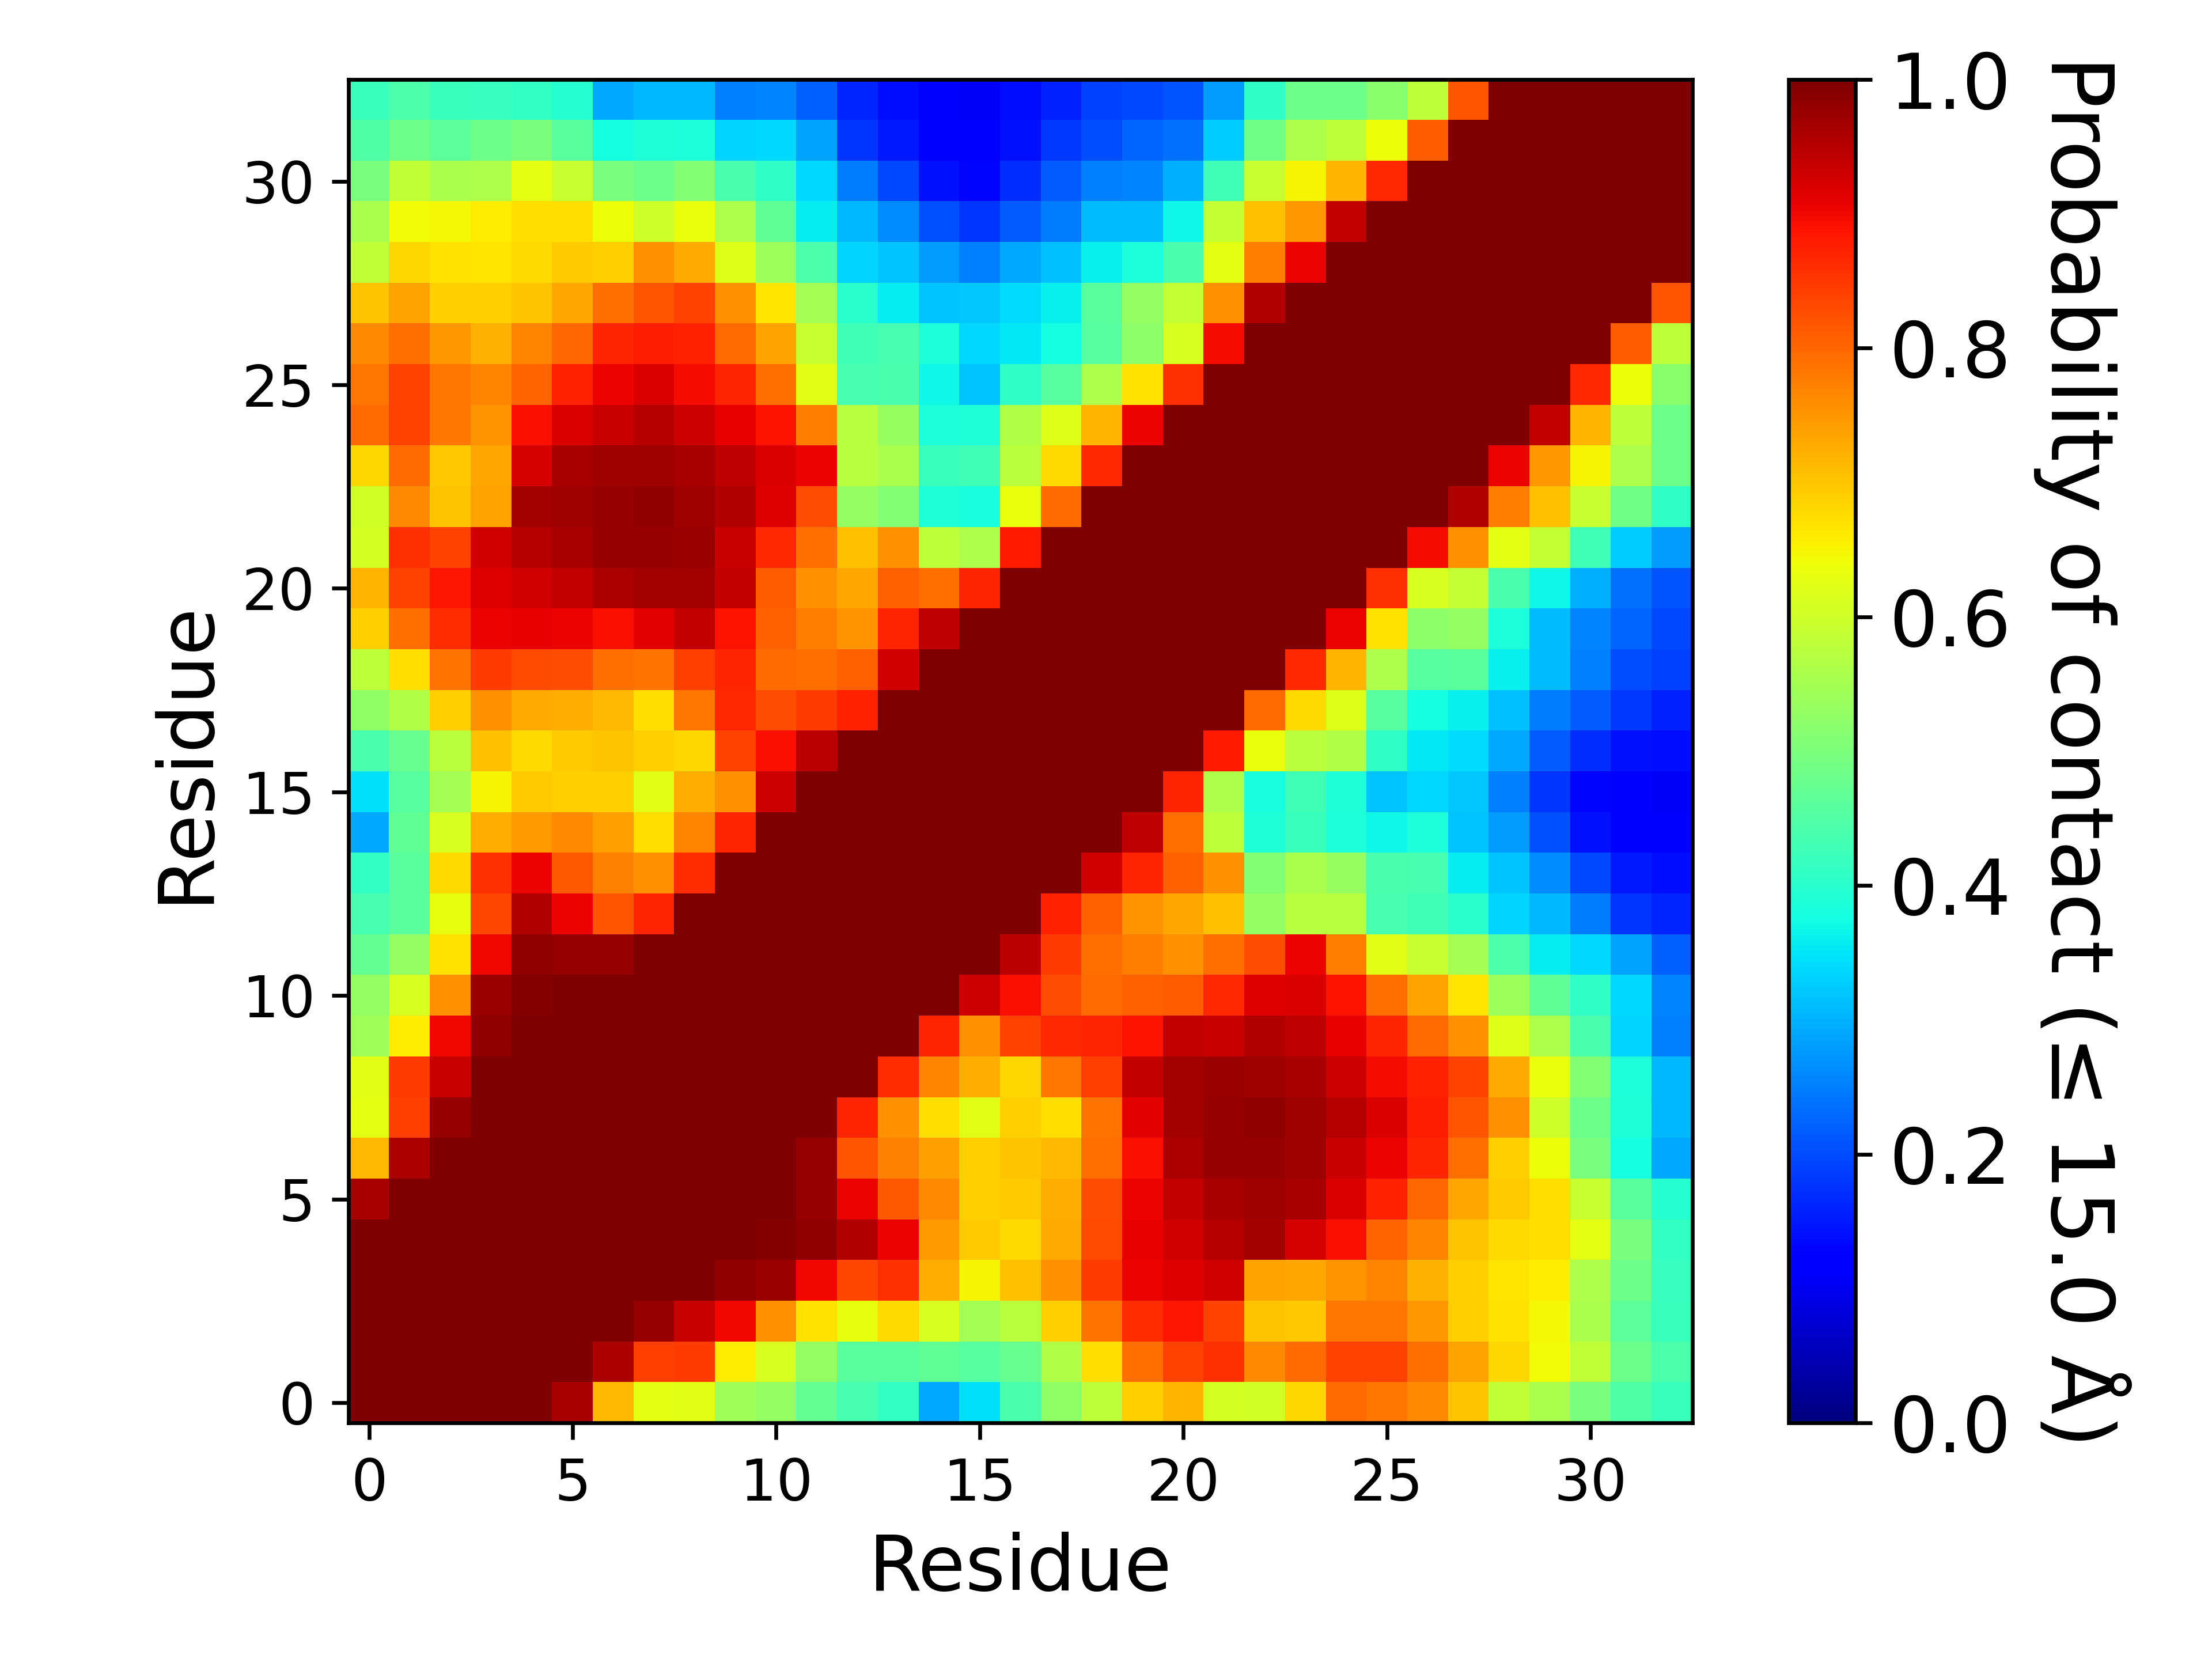

Data behind this chart, as committed beside it:
, 1, 2, 3, 4, 5, 6, 7, 8, 9, 10, 11, 12, 13, 14, 15, 16, 17, 18, 19, 20, 21, 22, 23
1, 1.0, 1.0, 1.0, 1.0, 1.0, 0.9616, 0.7141, 0.6251, 0.6232, 0.5465, 0.5275, 0.4708, 0.4348, 0.4131, 0.2911, 0.3441, 0.4389, 0.5244, 0.5797, 0.6909, 0.7181, 0.6085, 0.6048
2, 1.0, 1.0, 1.0, 1.0, 1.0, 1.0, 0.958, 0.8404, 0.8467, 0.658, 0.6128, 0.5309, 0.4597, 0.458, 0.4658, 0.456, 0.473, 0.5648, 0.6723, 0.793, 0.837, 0.8565, 0.7625
3, 1.0, 1.0, 1.0, 1.0, 1.0, 1.0, 1.0, 0.9785, 0.9353, 0.9008, 0.7577, 0.6705, 0.6301, 0.6775, 0.6104, 0.5481, 0.5754, 0.6887, 0.7878, 0.8615, 0.8843, 0.8378, 0.7005
4, 1.0, 1.0, 1.0, 1.0, 1.0, 1.0, 1.0, 1.0, 0.9985, 0.9839, 0.9746, 0.8994, 0.8338, 0.8572, 0.7231, 0.6496, 0.7055, 0.7555, 0.8454, 0.9046, 0.9172, 0.9279, 0.7374
5, 1.0, 1.0, 1.0, 1.0, 1.0, 1.0, 1.0, 1.0, 1.0, 0.9989, 0.9923, 0.9827, 0.9543, 0.9046, 0.7458, 0.6938, 0.6763, 0.7301, 0.8291, 0.9073, 0.9275, 0.9509, 0.9667
6, 0.9616, 1.0, 1.0, 1.0, 1.0, 1.0, 1.0, 1.0, 1.0, 1.0, 0.9976, 0.9769, 0.9058, 0.8155, 0.7647, 0.6904, 0.6924, 0.7245, 0.8279, 0.9051, 0.939, 0.9618, 0.9717
7, 0.7141, 0.958, 1.0, 1.0, 1.0, 1.0, 1.0, 1.0, 1.0, 1.0, 1.0, 0.9787, 0.8182, 0.772, 0.7396, 0.6878, 0.6998, 0.7145, 0.7902, 0.8935, 0.9591, 0.9784, 0.9803
8, 0.6251, 0.8404, 0.9785, 1.0, 1.0, 1.0, 1.0, 1.0, 1.0, 1.0, 1.0, 1.0, 0.8683, 0.7569, 0.6728, 0.6227, 0.6908, 0.6732, 0.7884, 0.9141, 0.9686, 0.9795, 0.9823
9, 0.6232, 0.8467, 0.9353, 0.9985, 1.0, 1.0, 1.0, 1.0, 1.0, 1.0, 1.0, 1.0, 1.0, 0.8617, 0.7674, 0.7228, 0.6804, 0.7817, 0.8437, 0.9375, 0.9676, 0.9754, 0.9706
10, 0.5465, 0.658, 0.9008, 0.9839, 0.9989, 1.0, 1.0, 1.0, 1.0, 1.0, 1.0, 1.0, 1.0, 1.0, 0.8705, 0.7576, 0.8374, 0.8659, 0.8701, 0.8902, 0.9407, 0.9352, 0.9542
11, 0.5275, 0.6128, 0.7577, 0.9746, 0.9923, 0.9976, 1.0, 1.0, 1.0, 1.0, 1.0, 1.0, 1.0, 1.0, 1.0, 0.9321, 0.892, 0.825, 0.7943, 0.8079, 0.8094, 0.8663, 0.9178
12, 0.4708, 0.5309, 0.6705, 0.8994, 0.9827, 0.9769, 0.9787, 1.0, 1.0, 1.0, 1.0, 1.0, 1.0, 1.0, 1.0, 1.0, 0.9465, 0.8451, 0.7919, 0.7761, 0.7566, 0.7923, 0.8247
13, 0.4348, 0.4597, 0.6301, 0.8338, 0.9543, 0.9058, 0.8182, 0.8683, 1.0, 1.0, 1.0, 1.0, 1.0, 1.0, 1.0, 1.0, 1.0, 0.8739, 0.8077, 0.7504, 0.7321, 0.706, 0.5289
14, 0.4131, 0.458, 0.6775, 0.8572, 0.9046, 0.8155, 0.772, 0.7569, 0.8617, 1.0, 1.0, 1.0, 1.0, 1.0, 1.0, 1.0, 1.0, 1.0, 0.9292, 0.8677, 0.8081, 0.7544, 0.5087
15, 0.2911, 0.4658, 0.6104, 0.7231, 0.7458, 0.7647, 0.7396, 0.6728, 0.7674, 0.8705, 1.0, 1.0, 1.0, 1.0, 1.0, 1.0, 1.0, 1.0, 1.0, 0.9425, 0.7893, 0.5813, 0.3885
16, 0.3441, 0.456, 0.5481, 0.6496, 0.6938, 0.6904, 0.6878, 0.6227, 0.7228, 0.7576, 0.9321, 1.0, 1.0, 1.0, 1.0, 1.0, 1.0, 1.0, 1.0, 1.0, 0.8711, 0.5607, 0.3808
17, 0.4389, 0.473, 0.5754, 0.7055, 0.6763, 0.6924, 0.6998, 0.6908, 0.6804, 0.8374, 0.892, 0.9465, 1.0, 1.0, 1.0, 1.0, 1.0, 1.0, 1.0, 1.0, 1.0, 0.8823, 0.6357
18, 0.5244, 0.5648, 0.6887, 0.7555, 0.7301, 0.7245, 0.7145, 0.6732, 0.7817, 0.8659, 0.825, 0.8451, 0.8739, 1.0, 1.0, 1.0, 1.0, 1.0, 1.0, 1.0, 1.0, 1.0, 0.7953
19, 0.5797, 0.6723, 0.7878, 0.8454, 0.8291, 0.8279, 0.7902, 0.7884, 0.8437, 0.8701, 0.7943, 0.7919, 0.8077, 0.9292, 1.0, 1.0, 1.0, 1.0, 1.0, 1.0, 1.0, 1.0, 1.0
20, 0.6909, 0.793, 0.8615, 0.9046, 0.9073, 0.9051, 0.8935, 0.9141, 0.9375, 0.8902, 0.8079, 0.7761, 0.7504, 0.8677, 0.9425, 1.0, 1.0, 1.0, 1.0, 1.0, 1.0, 1.0, 1.0
21, 0.7181, 0.837, 0.8843, 0.9172, 0.9275, 0.939, 0.9591, 0.9686, 0.9676, 0.9407, 0.8094, 0.7566, 0.7321, 0.8081, 0.7893, 0.8711, 1.0, 1.0, 1.0, 1.0, 1.0, 1.0, 1.0
22, 0.6085, 0.8565, 0.8378, 0.9279, 0.9509, 0.9618, 0.9784, 0.9795, 0.9754, 0.9352, 0.8663, 0.7923, 0.706, 0.7544, 0.5813, 0.5607, 0.8823, 1.0, 1.0, 1.0, 1.0, 1.0, 1.0
23, 0.6048, 0.7625, 0.7005, 0.7374, 0.9667, 0.9717, 0.9803, 0.9823, 0.9706, 0.9542, 0.9178, 0.8247, 0.5289, 0.5087, 0.3885, 0.3808, 0.6357, 0.7953, 1.0, 1.0, 1.0, 1.0, 1.0
24, 0.6821, 0.7962, 0.6971, 0.7315, 0.9248, 0.9631, 0.9714, 0.9719, 0.962, 0.9417, 0.9201, 0.903, 0.5716, 0.5551, 0.4213, 0.4263, 0.5763, 0.6766, 0.8663, 1.0, 1.0, 1.0, 1.0
25, 0.7933, 0.8374, 0.7847, 0.7511, 0.8944, 0.9182, 0.9338, 0.9523, 0.9314, 0.9065, 0.8884, 0.7773, 0.5731, 0.5324, 0.3851, 0.3878, 0.5632, 0.6203, 0.7171, 0.9035, 1.0, 1.0, 1.0
26, 0.7845, 0.8375, 0.7845, 0.7694, 0.8013, 0.8729, 0.9033, 0.9197, 0.8957, 0.8674, 0.7926, 0.6244, 0.4365, 0.4381, 0.3683, 0.32, 0.4063, 0.4567, 0.5595, 0.6696, 0.8557, 1.0, 1.0
27, 0.7635, 0.7905, 0.7472, 0.7191, 0.7671, 0.8001, 0.8682, 0.8755, 0.874, 0.7938, 0.7372, 0.5928, 0.4266, 0.4336, 0.383, 0.3383, 0.3518, 0.3779, 0.457, 0.5217, 0.6119, 0.8949, 1.0
28, 0.7029, 0.7375, 0.6908, 0.6885, 0.7025, 0.7314, 0.7915, 0.8187, 0.8369, 0.7555, 0.6671, 0.549, 0.3991, 0.3556, 0.3203, 0.3226, 0.3433, 0.3631, 0.4574, 0.5296, 0.5888, 0.7554, 0.9538
29, 0.5824, 0.6805, 0.6691, 0.6648, 0.6781, 0.693, 0.6889, 0.7574, 0.7276, 0.62, 0.54, 0.444, 0.3337, 0.3172, 0.2807, 0.2509, 0.2928, 0.3142, 0.3617, 0.3845, 0.4392, 0.6269, 0.7756
30, 0.5558, 0.6438, 0.6458, 0.6568, 0.672, 0.6729, 0.637, 0.5996, 0.6337, 0.5603, 0.4667, 0.3575, 0.3048, 0.2648, 0.2055, 0.1776, 0.2154, 0.2481, 0.3114, 0.312, 0.3694, 0.5865, 0.706
31, 0.4981, 0.5824, 0.5582, 0.5617, 0.6272, 0.5937, 0.4991, 0.4812, 0.5112, 0.4376, 0.4069, 0.3394, 0.2466, 0.1984, 0.1432, 0.1305, 0.1685, 0.2164, 0.2508, 0.2546, 0.2974, 0.4265, 0.5907
32, 0.4471, 0.4836, 0.4622, 0.4813, 0.4981, 0.4601, 0.3759, 0.3869, 0.3831, 0.3326, 0.3374, 0.2863, 0.1786, 0.1494, 0.1185, 0.1134, 0.1427, 0.181, 0.202, 0.2227, 0.2359, 0.3245, 0.4855
33, 0.4185, 0.4438, 0.4201, 0.4143, 0.4103, 0.3953, 0.2902, 0.3062, 0.3049, 0.2538, 0.254, 0.222, 0.1616, 0.1404, 0.1107, 0.108, 0.1382, 0.1588, 0.1913, 0.1982, 0.2091, 0.2784, 0.4097
